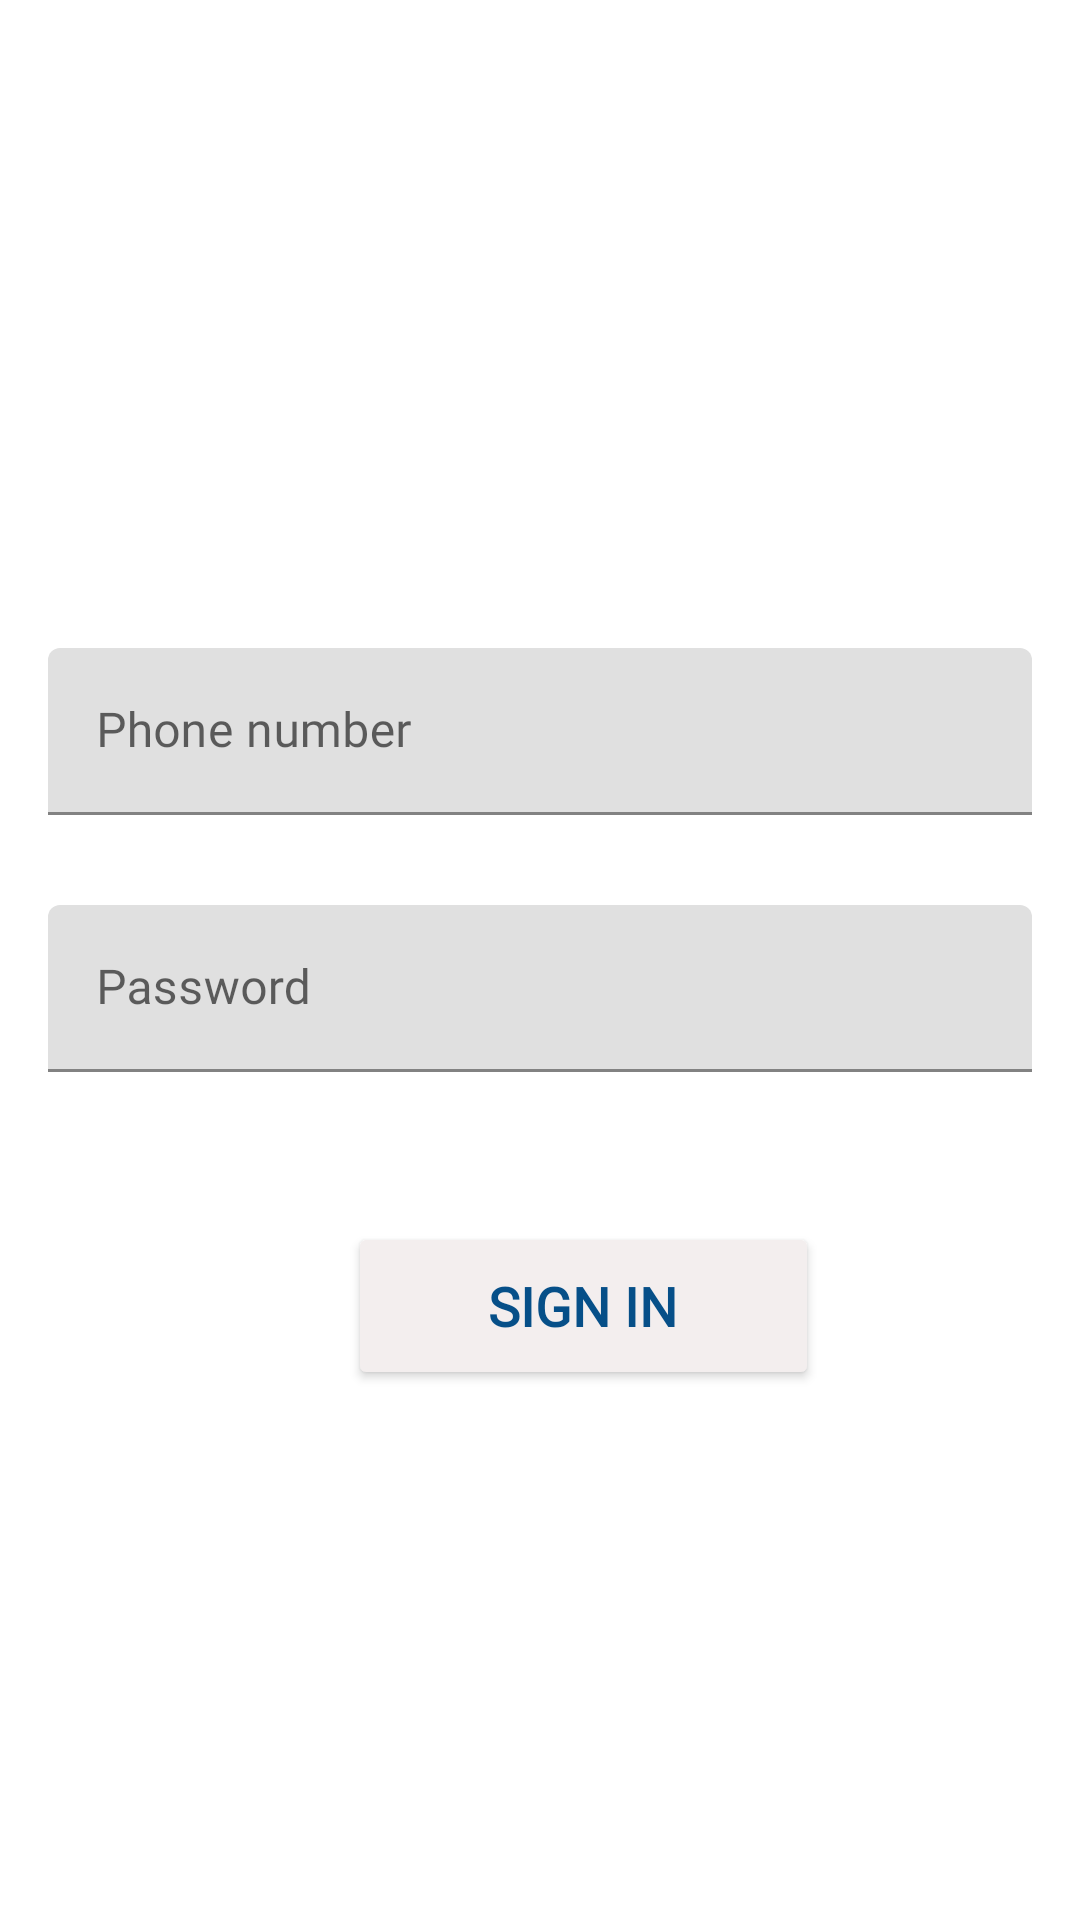

Android layout source for this screen:
<!-- AndroidManifest.xml: application theme Theme.PAM_app -->
<!-- res/layout/activity_login.xml -->
<LinearLayout xmlns:android="http://schemas.android.com/apk/res/android"
    xmlns:tools="http://schemas.android.com/tools"
    android:layout_width="match_parent"
    android:layout_height="match_parent"
    xmlns:app="http://schemas.android.com/apk/res-auto"
    android:gravity="center_horizontal"
    android:orientation="vertical"
    android:paddingBottom="16dp"
    android:paddingLeft="16dp"
    android:paddingRight="16dp"
    android:paddingTop="16dp"
    android:background="@drawable/first_activity_background"
    tools:context=".login.LoginActivity">

    <ProgressBar
        android:id="@+id/login_progress"
        style="?android:attr/progressBarStyleLarge"
        android:layout_width="wrap_content"
        android:layout_height="wrap_content"
        android:layout_marginBottom="40dp"
        android:visibility="gone"/>

    <ScrollView
        android:id="@+id/login_form"
        android:layout_width="match_parent"
        android:layout_height="match_parent">

        <LinearLayout
            android:id="@+id/phone_login_form"
            android:layout_width="match_parent"
            android:layout_height="wrap_content"
            android:orientation="vertical">

            <com.google.android.material.textfield.TextInputLayout
                android:layout_width="match_parent"
                android:layout_height="wrap_content">

                <EditText
                    android:id="@+id/phone"
                    android:layout_width="match_parent"
                    android:layout_height="wrap_content"
                    android:hint="@string/prompt_Phone"
                    android:inputType="textEmailAddress"
                    android:maxLines="1"
                    android:layout_marginTop="200dp"
                    android:fontFamily="@font/acme"
                    />

            </com.google.android.material.textfield.TextInputLayout>

            <com.google.android.material.textfield.TextInputLayout
                android:layout_width="match_parent"
                android:layout_height="wrap_content">

                <EditText
                    android:id="@+id/password"
                    android:layout_width="match_parent"
                    android:layout_height="wrap_content"
                    android:hint="@string/prompt_password"
                    android:imeActionId="1"
                    android:imeActionLabel="@string/action_sign_in_short"
                    android:imeOptions="actionUnspecified"
                    android:inputType="textPassword"
                    android:maxLines="1"
                    android:fontFamily="@font/acme"
                    android:layout_marginTop="30dp"/>

            </com.google.android.material.textfield.TextInputLayout>

            <Button
                android:id="@+id/sign_in_button"
                style="?android:textAppearanceSmall"
                android:layout_width="157dp"
                android:layout_height="56dp"
                android:layout_marginTop="50dp"
                android:text="@string/action_sign_in"
                android:textStyle="bold"
                android:textColor="#064F88"
                android:textSize="18sp"
                android:fontFamily="@font/acme"
                app:backgroundTint="#F3EEEE"
                android:layout_marginLeft="100dp"
                />

        </LinearLayout>
    </ScrollView>
</LinearLayout>
<!-- resources referenced by this layout -->
<resources>
  <string name="action_sign_in">Sign in</string>
  <string name="action_sign_in_short">Sign in</string>
  <string name="prompt_Phone">Phone number</string>
  <string name="prompt_password">Password</string>
  <style name="Theme.PAM_app" parent="Theme.MaterialComponents.DayNight.NoActionBar">
          
          <item name="colorPrimary">@color/purple_500</item>
          <item name="colorPrimaryVariant">@color/purple_700</item>
          <item name="colorOnPrimary">@color/white</item>
          
          <item name="colorSecondary">@color/teal_200</item>
          <item name="colorSecondaryVariant">@color/teal_700</item>
          <item name="colorOnSecondary">@color/black</item>
          
          <item name="android:statusBarColor" tools:targetApi="l">?attr/colorPrimaryVariant</item>
          
      </style>
  <!-- not gathered from this repository: default colours our renderer supplied (Android Studio template values) -->
  <color name="purple_500">#FF6200EE</color>
  <color name="purple_700">#FF3700B3</color>
  <color name="teal_200">#FF03DAC5</color>
  <color name="teal_700">#FF018786</color>
  <color name="black">#FF000000</color>
  <color name="white">#FFFFFFFF</color>
</resources>
